Run: headless pygame with SDL's dummy video driver; simulated clock (each Clock.tick advances the game by its frame time, no real sleeping); random seed 0; keys injected as events and as key.get_pressed() state; mouse plan: one left click at the window centre at the start of phase 2, then a move to the lower-right quarter at the start of phase 3.
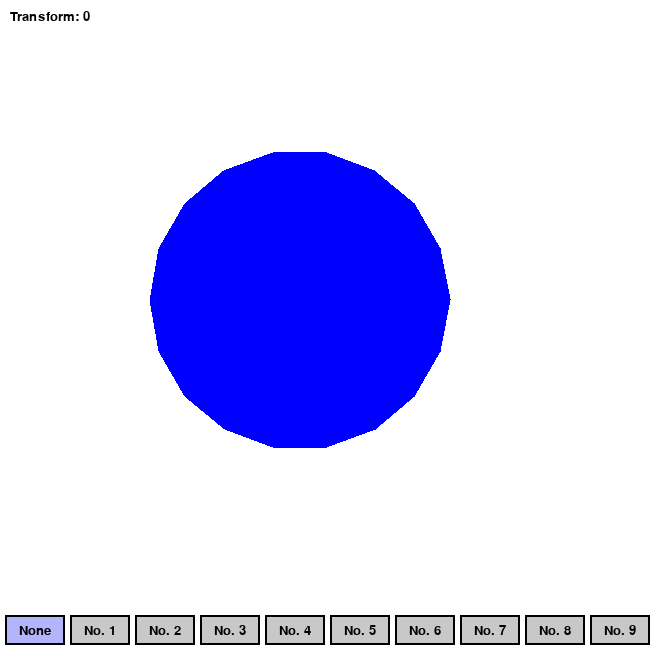
Frame 1 of 4 · flips 1–60 · no input
Frame 2 of 4 · flips 61–180 · clicked the window centre · tapped SPACE, RETURN · held RIGHT (→), D · screen unchanged from frame 1, image omitted
Frame 3 of 4 · flips 181–300 · moved the mouse to the lower-right quarter · held DOWN (↓), S · screen unchanged from frame 2, image omitted
Frame 4 of 4 · flips 301–420 · held LEFT (←), A, UP (↑), W · screen unchanged from frame 3, image omitted

The pygame program that drew these frames:

import pygame
import math

pygame.init()

# Ustawienia okna
WIDTH, HEIGHT = 650, 650
screen = pygame.display.set_mode((WIDTH, HEIGHT))
pygame.display.set_caption("2D Transforms in Pygame")

# Czcionka
font = pygame.font.SysFont("Arial", 20)

def identity(x, y):
    return x, y

def trans1(x, y):
    return 0.35 * x, 0.35 * y

def trans2(x, y):
    theta = math.radians(60)
    return x * math.cos(theta) - y * math.sin(theta), x * math.sin(theta) + y * math.cos(theta)

def trans3(x, y):
    sx, sy = -0.3 * x, 0.8 * y
    return -sx, -sy  # obrót 180°

def trans4(x, y):
    return x + 0.35 * y, y

def trans5(x, y):
    sx, sy = x, 0.3 * y
    return sx, sy

def trans6(x, y):
    sh_x, sh_y = x, y - 0.3 * x
    return sh_x, -sh_y

def trans7(x, y):
    sx, sy = 0.3 * x, 0.9 * y
    return -sx, -sy

def trans8(x, y):
    theta = math.radians(45)
    rx = x * math.cos(theta) - y * math.sin(theta)
    ry = x * math.sin(theta) + y * math.cos(theta)
    tx, ty = rx, ry + 300
    return tx, 0.3 * ty

def trans9(x, y):
    rx, ry = -x, -y  # obrót 180°
    sx = rx
    sy = 0.4 * rx + ry
    return sx - 100, sy

# Mapa transformacji
transforms = {
    0: identity,
    1: trans1,
    2: trans2,
    3: trans3,
    4: trans4,
    5: trans5,
    6: trans6,
    7: trans7,
    8: trans8,
    9: trans9
}

current_transform = 0

n_sides = 18
radius = 150
polygon = []
for i in range(1, n_sides + 1):
    angle = 2 * math.pi * i / n_sides
    x = radius * math.cos(angle)
    y = radius * math.sin(angle)
    polygon.append((x, y))

# Definicja 
buttons = []
button_width = 60
button_height = 30
margin = 5
start_x = margin
start_y = HEIGHT - button_height - margin
labels = ["None"] + [f"No. {i}" for i in range(1, 10)]
for i, label in enumerate(labels):
    rect = pygame.Rect(start_x + i * (button_width + margin), start_y, button_width, button_height)
    buttons.append({"rect": rect, "label": label, "transform": i})

clock = pygame.time.Clock()
running = True

while running:
    for event in pygame.event.get():
        if event.type == pygame.QUIT:
            running = False

        if event.type == pygame.MOUSEBUTTONDOWN and event.button == 1:
            pos = pygame.mouse.get_pos()
            for button in buttons:
                if button["rect"].collidepoint(pos):
                    current_transform = button["transform"]

    screen.fill((255, 255, 255))
    
    transformed_points = []
    for x, y in polygon:
        tx, ty = transforms[current_transform](x, y)
        final_x = tx + 300
        final_y = ty + 300
        transformed_points.append((final_x, final_y))

    pygame.draw.polygon(screen, (0, 0, 255), transformed_points)

    for button in buttons:
        rect = button["rect"]
        if button["transform"] == current_transform:
            color = (180, 180, 250)
        else:
            color = (200, 200, 200)
        pygame.draw.rect(screen, color, rect)
        pygame.draw.rect(screen, (0, 0, 0), rect, 2)  # obrys przycisku
        label_surface = font.render(button["label"], True, (0, 0, 0))
        label_rect = label_surface.get_rect(center=rect.center)
        screen.blit(label_surface, label_rect)
    
    info_text = font.render(f"Transform: {current_transform}", True, (0, 0, 0))
    screen.blit(info_text, (10, 10))
    
    pygame.display.flip()
    clock.tick(60)

pygame.quit()
